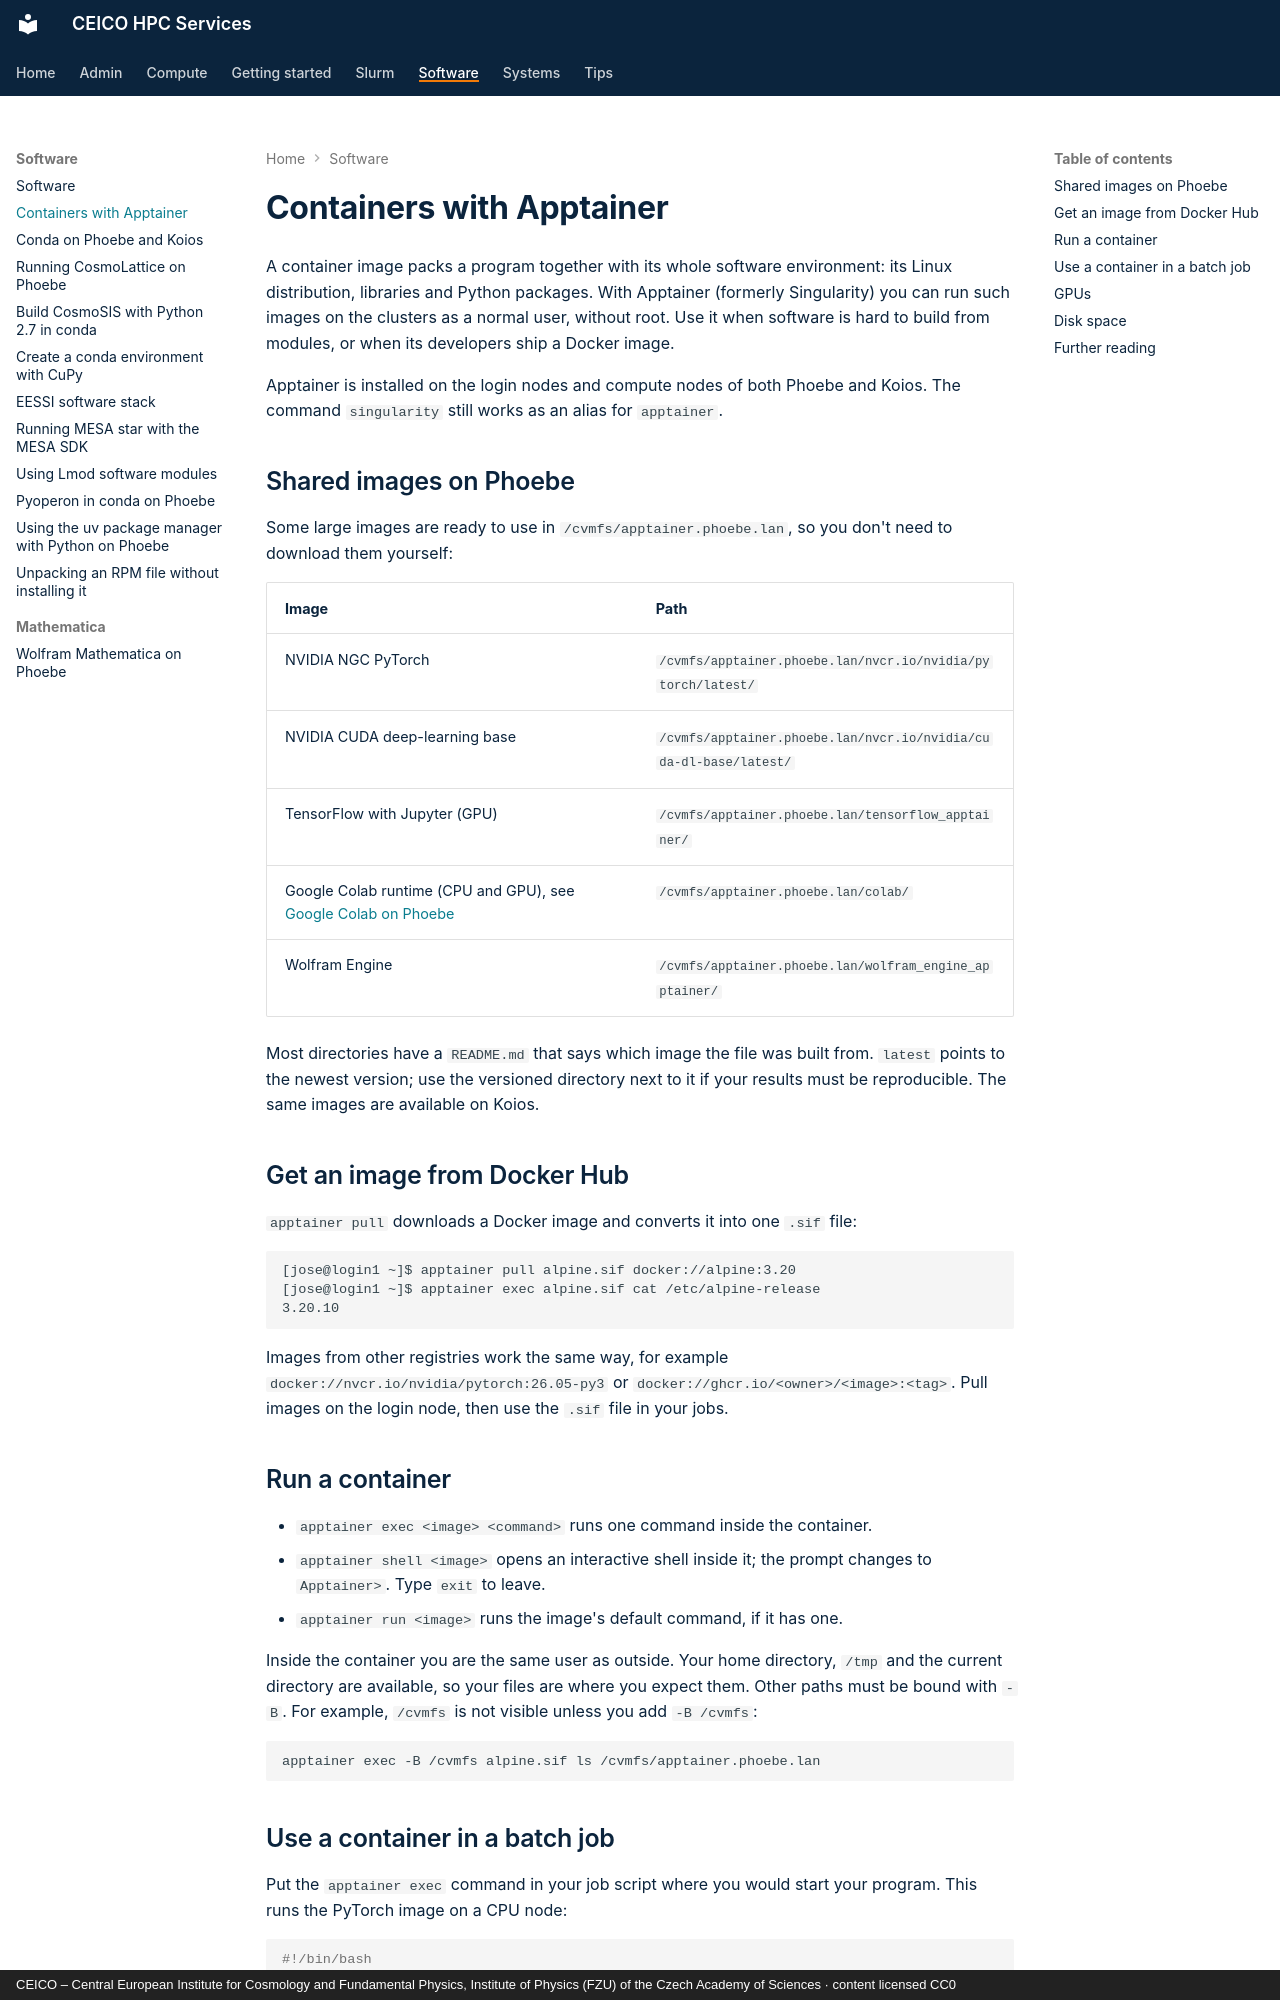

repository: ceico-cz/hpc-docs · page: software/apptainer/index.html · generator: mkdocs · copyright: CEICO – Central European Institute for Cosmology and Fundamental Physics, Institute of Physics (FZU) of the Czech Academy of Sciences · content licensed CC0

---
title: "Containers with Apptainer"
description: "Run Docker and Apptainer container images on Phoebe and Koios, in batch jobs and on GPUs"
---

# Containers with Apptainer

A container image packs a program together with its whole software environment: its Linux
distribution, libraries and Python packages. With Apptainer (formerly Singularity) you can
run such images on the clusters as a normal user, without root. Use it when software is hard
to build from modules, or when its developers ship a Docker image.

Apptainer is installed on the login nodes and compute nodes of both Phoebe and Koios. The
command `singularity` still works as an alias for `apptainer`.

## Shared images on Phoebe

Some large images are ready to use in `/cvmfs/apptainer.phoebe.lan`, so you don't need to
download them yourself:

| Image | Path |
| --- | --- |
| NVIDIA NGC PyTorch | `/cvmfs/apptainer.phoebe.lan/nvcr.io/nvidia/pytorch/latest/` |
| NVIDIA CUDA deep-learning base | `/cvmfs/apptainer.phoebe.lan/nvcr.io/nvidia/cuda-dl-base/latest/` |
| TensorFlow with Jupyter (GPU) | `/cvmfs/apptainer.phoebe.lan/tensorflow_apptainer/` |
| Google Colab runtime (CPU and GPU), see [Google Colab on Phoebe](../compute/colab/index.md) | `/cvmfs/apptainer.phoebe.lan/colab/` |
| Wolfram Engine | `/cvmfs/apptainer.phoebe.lan/wolfram_engine_apptainer/` |

Most directories have a `README.md` that says which image the file was built from. `latest`
points to the newest version; use the versioned directory next to it if your results must be
reproducible. The same images are available on Koios.

## Get an image from Docker Hub

`apptainer pull` downloads a Docker image and converts it into one `.sif` file:

```
[jose@login1 ~]$ apptainer pull alpine.sif docker://alpine:3.20
[jose@login1 ~]$ apptainer exec alpine.sif cat /etc/alpine-release
3.20.10
```

Images from other registries work the same way, for example
`docker://nvcr.io/nvidia/pytorch:26.05-py3` or `docker://ghcr.io/<owner>/<image>:<tag>`.
Pull images on the login node, then use the `.sif` file in your jobs.

## Run a container

* `apptainer exec <image> <command>` runs one command inside the container.
* `apptainer shell <image>` opens an interactive shell inside it; the prompt changes to
  `Apptainer>`. Type `exit` to leave.
* `apptainer run <image>` runs the image's default command, if it has one.

Inside the container you are the same user as outside. Your home directory, `/tmp` and the
current directory are available, so your files are where you expect them. Other paths must be
bound with `-B`. For example, `/cvmfs` is not visible unless you add `-B /cvmfs`:

```
apptainer exec -B /cvmfs alpine.sif ls /cvmfs/apptainer.phoebe.lan
```
